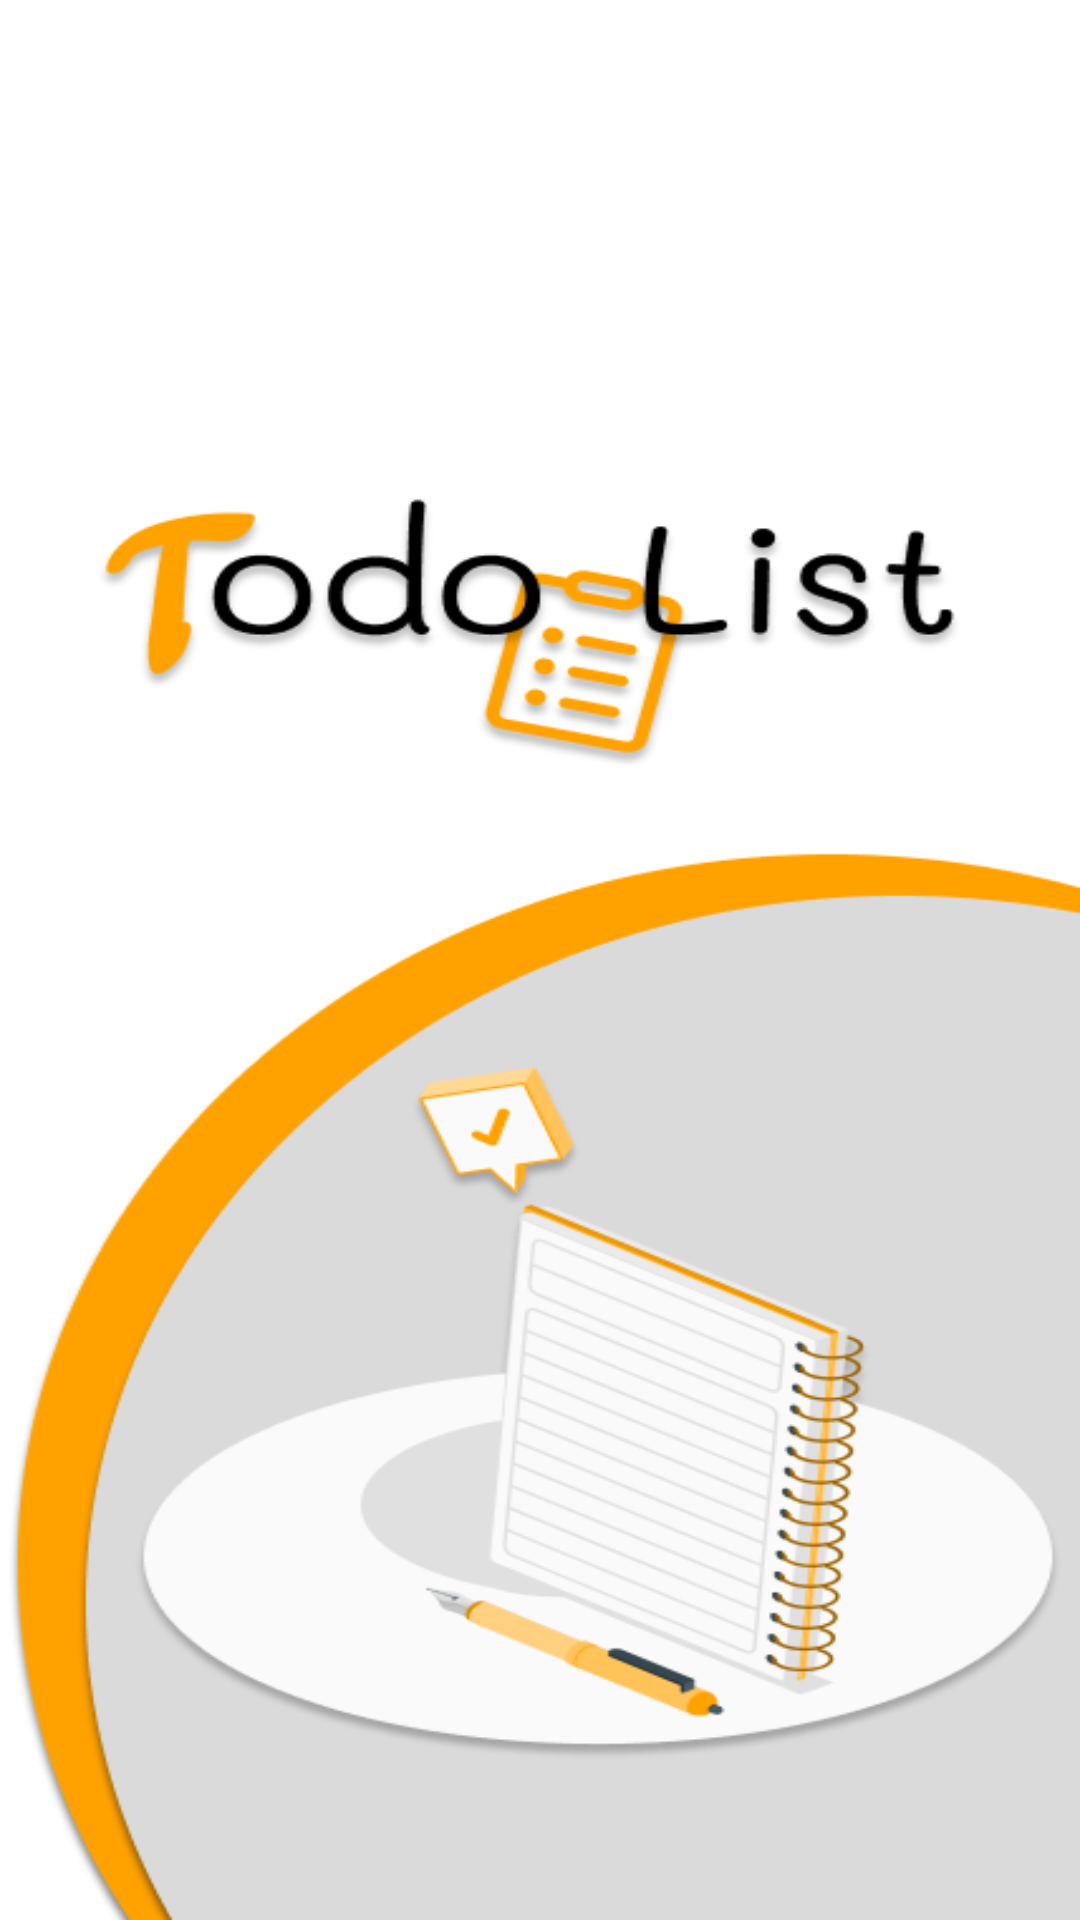

Here is an Android app screen rendered from its layout file. Give the layout XML and the strings, colors and styles it references.
<!-- AndroidManifest.xml: application theme Theme.ToDoListApp -->
<!-- res/layout/activity_splash.xml -->
<?xml version="1.0" encoding="utf-8"?>
<androidx.constraintlayout.widget.ConstraintLayout xmlns:android="http://schemas.android.com/apk/res/android"
    xmlns:app="http://schemas.android.com/apk/res-auto"
    xmlns:tools="http://schemas.android.com/tools"
    android:layout_width="match_parent"
    android:layout_height="match_parent"
    android:background="@drawable/image"
    tools:context=".activity.SplashActivity">


    <ProgressBar
        android:id="@+id/ProgressBar"
        style="?android:attr/progressTint"
        android:layout_width="wrap_content"
        android:layout_height="wrap_content"
        app:layout_constraintBottom_toBottomOf="parent"
        app:layout_constraintHorizontal_bias="0.498"
        app:layout_constraintLeft_toLeftOf="parent"
        app:layout_constraintRight_toRightOf="parent"
        app:layout_constraintTop_toTopOf="parent"
        app:layout_constraintVertical_bias="0.764"
        android:indeterminate="true" />

</androidx.constraintlayout.widget.ConstraintLayout>
<!-- resources referenced by this layout -->
<resources>
  <!-- drawable image: png bitmap (drawable, 60065 bytes) -->
  <style name="Theme.ToDoListApp" parent="Theme.MaterialComponents.DayNight.NoActionBar">
          
          <item name="colorPrimary">@color/purple_500</item>
          <item name="colorPrimaryVariant">@color/purple_700</item>
          <item name="colorOnPrimary">@color/white</item>
          
          <item name="colorSecondary">@color/teal_200</item>
          <item name="colorSecondaryVariant">@color/teal_700</item>
          <item name="colorOnSecondary">@color/black</item>
          
          <item name="android:statusBarColor" tools:targetApi="l">?attr/colorPrimaryVariant</item>
          
      </style>
  <color name="purple_500">#FF6200EE</color>
  <color name="purple_700">#FF3700B3</color>
  <color name="white">#FFFFFFFF</color>
  <color name="teal_200">#FF03DAC5</color>
  <color name="teal_700">#FF018786</color>
  <color name="black">#FF000000</color>
</resources>
